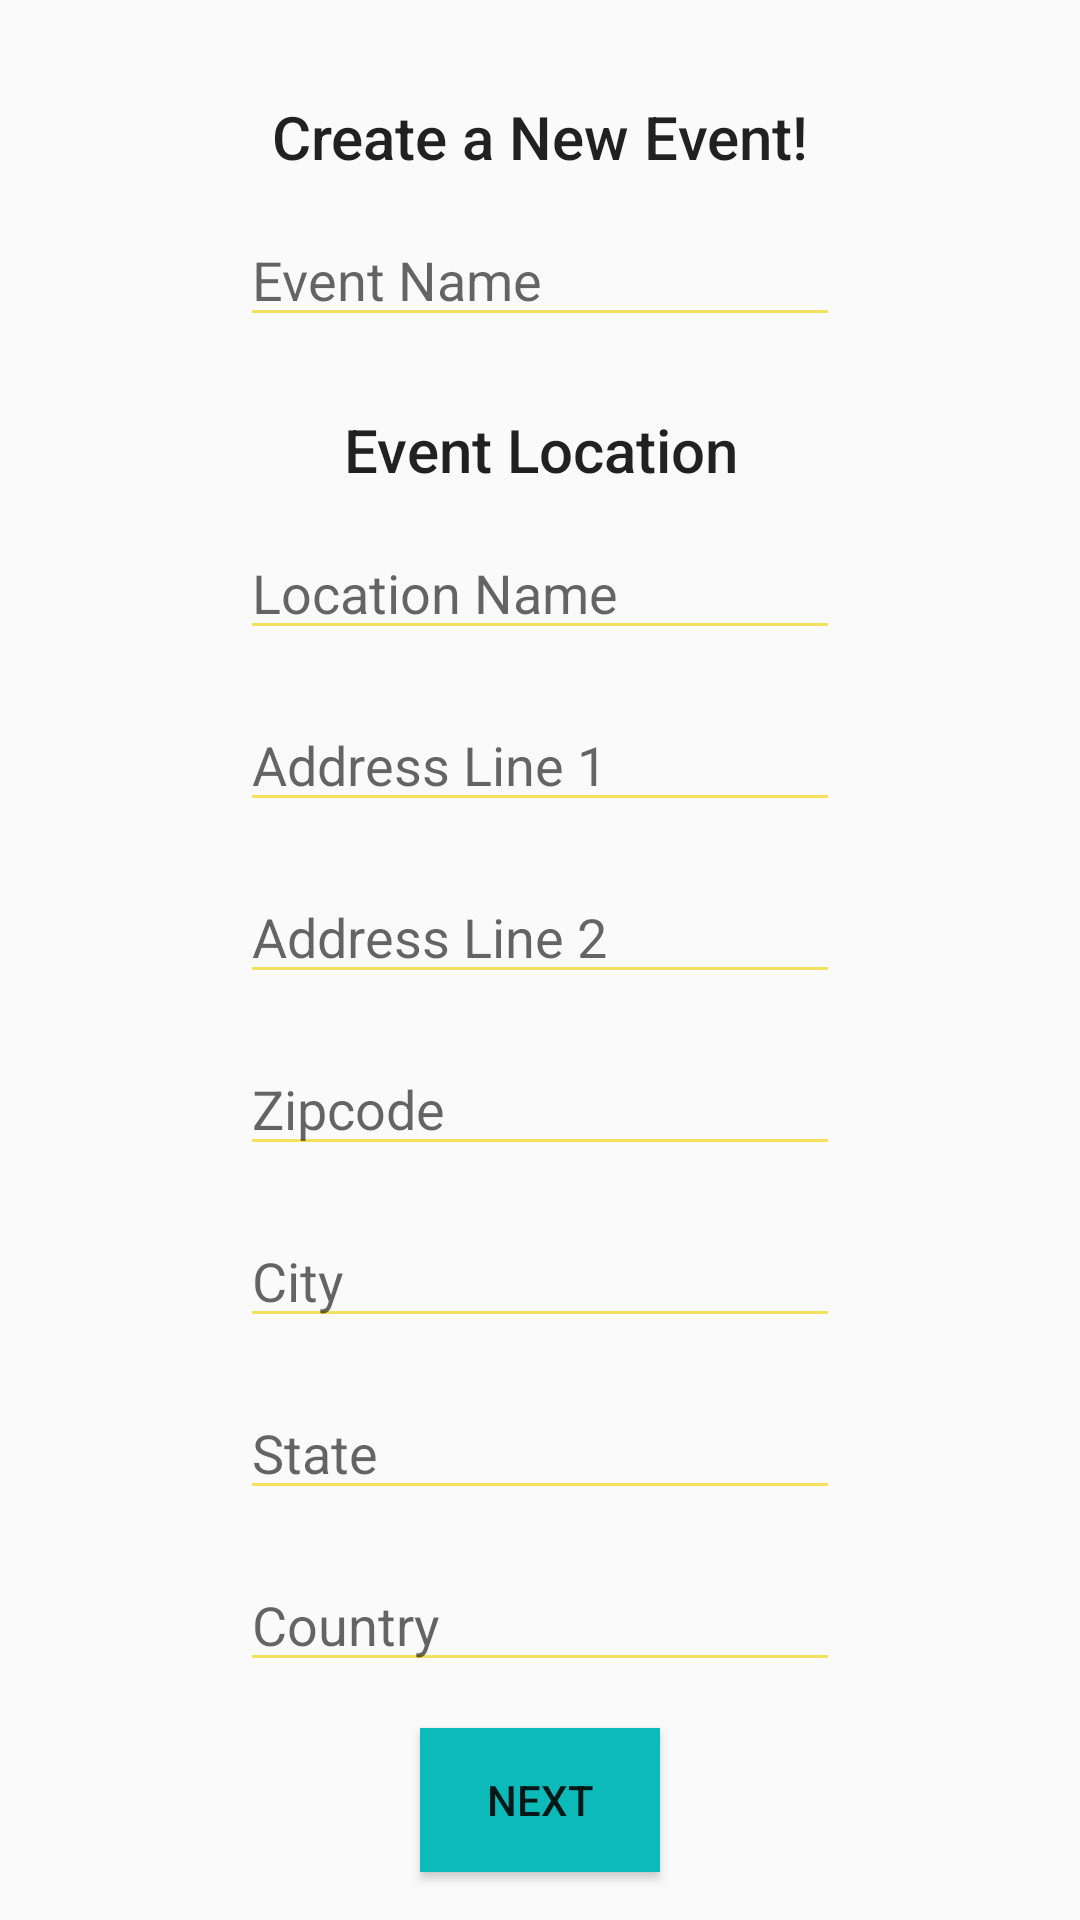

Write the Android layout XML for this screen, with the resource values it uses.
<!-- AndroidManifest.xml: application theme AppTheme -->
<!-- res/layout/activity_add_event.xml -->
<?xml version="1.0" encoding="utf-8"?>
<androidx.constraintlayout.widget.ConstraintLayout xmlns:android="http://schemas.android.com/apk/res/android"
    xmlns:app="http://schemas.android.com/apk/res-auto"
    xmlns:tools="http://schemas.android.com/tools"
    android:layout_width="match_parent"
    android:layout_height="match_parent"
    tools:context=".AddEventActivity">

    <EditText
        android:id="@+id/etCountry"
        android:layout_width="0dp"
        android:layout_height="wrap_content"
        android:layout_marginStart="80dp"
        android:layout_marginLeft="80dp"
        android:layout_marginTop="16dp"
        android:layout_marginEnd="80dp"
        android:layout_marginRight="80dp"
        android:ems="10"
        android:hint="Country"
        android:backgroundTint="@color/yellow"
        android:inputType="textPersonName"
        app:layout_constraintEnd_toEndOf="parent"
        app:layout_constraintHorizontal_bias="0.388"
        app:layout_constraintStart_toStartOf="parent"
        app:layout_constraintTop_toBottomOf="@+id/etState" />

    <EditText
        android:id="@+id/etState"
        android:layout_width="0dp"
        android:layout_height="wrap_content"
        android:layout_marginStart="80dp"
        android:layout_marginLeft="80dp"
        android:layout_marginTop="16dp"
        android:layout_marginEnd="80dp"
        android:layout_marginRight="80dp"
        android:ems="10"
        android:hint="State"
        android:backgroundTint="@color/yellow"
        android:inputType="textPersonName"
        app:layout_constraintEnd_toEndOf="parent"
        app:layout_constraintHorizontal_bias="0.388"
        app:layout_constraintStart_toStartOf="parent"
        app:layout_constraintTop_toBottomOf="@+id/etCity" />

    <EditText
        android:id="@+id/etZipcode"
        android:layout_width="0dp"
        android:layout_height="wrap_content"
        android:layout_marginStart="80dp"
        android:layout_marginLeft="80dp"
        android:layout_marginTop="16dp"
        android:layout_marginEnd="80dp"
        android:layout_marginRight="80dp"
        android:ems="10"
        android:hint="Zipcode"
        android:backgroundTint="@color/yellow"
        android:inputType="textPersonName"
        app:layout_constraintEnd_toEndOf="parent"
        app:layout_constraintHorizontal_bias="0.388"
        app:layout_constraintStart_toStartOf="parent"
        app:layout_constraintTop_toBottomOf="@+id/etAddressline2" />

    <EditText
        android:id="@+id/etAddressline2"
        android:layout_width="0dp"
        android:layout_height="wrap_content"
        android:layout_marginStart="80dp"
        android:layout_marginLeft="80dp"
        android:layout_marginTop="16dp"
        android:layout_marginEnd="80dp"
        android:layout_marginRight="80dp"
        android:ems="10"
        android:hint="Address Line 2"
        android:backgroundTint="@color/yellow"
        android:inputType="textPersonName"
        app:layout_constraintEnd_toEndOf="parent"
        app:layout_constraintHorizontal_bias="0.388"
        app:layout_constraintStart_toStartOf="parent"
        app:layout_constraintTop_toBottomOf="@+id/etAdressline1" />

    <EditText
        android:id="@+id/etCity"
        android:layout_width="0dp"
        android:layout_height="wrap_content"
        android:layout_marginStart="80dp"
        android:layout_marginLeft="80dp"
        android:layout_marginTop="16dp"
        android:layout_marginEnd="80dp"
        android:layout_marginRight="80dp"
        android:ems="10"
        android:backgroundTint="@color/yellow"
        android:hint="City"
        android:inputType="textPersonName"
        app:layout_constraintEnd_toEndOf="parent"
        app:layout_constraintHorizontal_bias="0.388"
        app:layout_constraintStart_toStartOf="parent"
        app:layout_constraintTop_toBottomOf="@+id/etZipcode" />

    <TextView
        android:id="@+id/textView"
        android:layout_width="0dp"
        android:layout_height="wrap_content"
        android:layout_marginStart="16dp"
        android:layout_marginLeft="16dp"
        android:layout_marginTop="32dp"
        android:layout_marginEnd="16dp"
        android:layout_marginRight="16dp"
        android:gravity="center"
        android:text="Create a New Event!"
        android:textAppearance="@style/TextAppearance.AppCompat.Body2"
        android:textSize="20sp"
        app:layout_constraintEnd_toEndOf="parent"
        app:layout_constraintHorizontal_bias="0.375"
        app:layout_constraintStart_toStartOf="parent"
        app:layout_constraintTop_toTopOf="parent" />

    <EditText
        android:id="@+id/etName"
        android:layout_width="0dp"
        android:layout_height="wrap_content"
        android:layout_marginStart="80dp"
        android:layout_marginLeft="80dp"
        android:layout_marginTop="12dp"
        android:layout_marginEnd="80dp"
        android:layout_marginRight="80dp"
        android:ems="10"
        android:hint="Event Name"
        android:backgroundTint="@color/yellow"
        android:inputType="textPersonName"
        app:layout_constraintEnd_toEndOf="parent"
        app:layout_constraintHorizontal_bias="0.371"
        app:layout_constraintStart_toStartOf="parent"
        app:layout_constraintTop_toBottomOf="@+id/textView" />

    <EditText
        android:id="@+id/etAdressline1"
        android:layout_width="0dp"
        android:layout_height="wrap_content"
        android:layout_marginStart="80dp"
        android:layout_marginLeft="80dp"
        android:layout_marginTop="16dp"
        android:layout_marginEnd="80dp"
        android:layout_marginRight="80dp"
        android:ems="10"
        android:hint="Address Line 1"
        android:backgroundTint="@color/yellow"
        android:inputType="textPersonName"
        app:layout_constraintEnd_toEndOf="parent"
        app:layout_constraintHorizontal_bias="0.388"
        app:layout_constraintStart_toStartOf="parent"
        app:layout_constraintTop_toBottomOf="@+id/etLocationName" />

    <TextView
        android:id="@+id/textView5"
        android:layout_width="0dp"
        android:layout_height="wrap_content"
        android:layout_marginStart="8dp"
        android:layout_marginLeft="8dp"
        android:layout_marginTop="24dp"
        android:layout_marginEnd="8dp"
        android:layout_marginRight="8dp"
        android:gravity="center"
        android:text="Event Location"
        android:textAppearance="@style/TextAppearance.AppCompat.Body2"
        android:textSize="20sp"
        app:layout_constraintEnd_toEndOf="parent"
        app:layout_constraintHorizontal_bias="0.0"
        app:layout_constraintStart_toStartOf="parent"
        app:layout_constraintTop_toBottomOf="@+id/etName" />

    <Button
        android:id="@+id/btnNext"
        android:layout_width="0dp"
        android:layout_height="wrap_content"
        android:layout_marginStart="140dp"
        android:layout_marginLeft="140dp"
        android:layout_marginTop="8dp"
        android:layout_marginEnd="140dp"
        android:layout_marginRight="140dp"
        android:layout_marginBottom="8dp"
        android:gravity="center"
        android:text="Next"
        android:background="@color/turquoise"
        app:layout_constraintBottom_toBottomOf="parent"
        app:layout_constraintEnd_toEndOf="parent"
        app:layout_constraintHorizontal_bias="0.436"
        app:layout_constraintStart_toStartOf="parent"
        app:layout_constraintTop_toBottomOf="@+id/etCountry"
        app:layout_constraintVertical_bias="0.472" />

    <EditText
        android:id="@+id/etLocationName"
        android:layout_width="0dp"
        android:layout_height="wrap_content"
        android:layout_marginStart="80dp"
        android:layout_marginLeft="80dp"
        android:layout_marginTop="12dp"
        android:layout_marginEnd="80dp"
        android:layout_marginRight="80dp"
        android:ems="10"
        android:hint="Location Name"
        android:backgroundTint="@color/yellow"
        android:inputType="textPersonName"
        app:layout_constraintEnd_toEndOf="parent"
        app:layout_constraintHorizontal_bias="0.0"
        app:layout_constraintStart_toStartOf="parent"
        app:layout_constraintTop_toBottomOf="@+id/textView5" />
</androidx.constraintlayout.widget.ConstraintLayout>
<!-- resources referenced by this layout -->
<resources>
  <color name="turquoise">#0CBABA</color>
  <color name="yellow">#F4E05C</color>
  <style name="AppTheme" parent="Theme.AppCompat.Light.NoActionBar">
      
  </style>
</resources>
